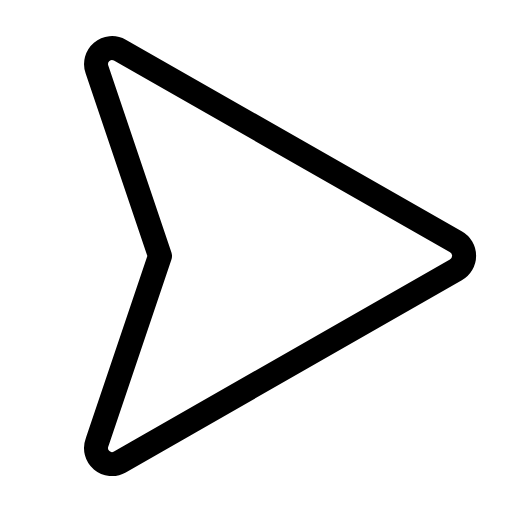
t = 0.00 s
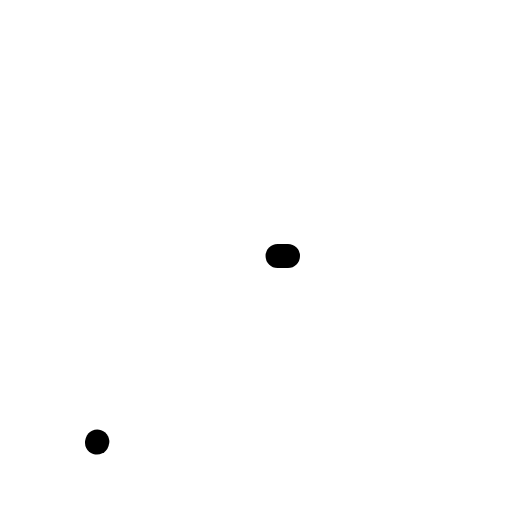
t = 0.30 s
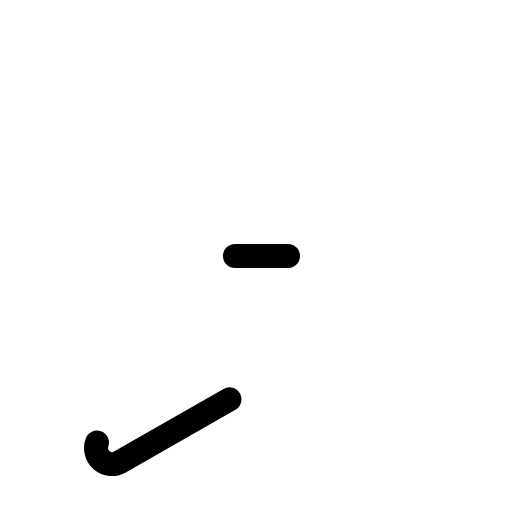
t = 0.68 s
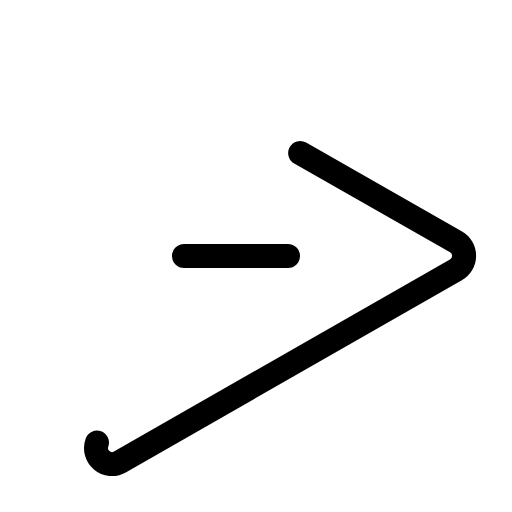
t = 1.05 s
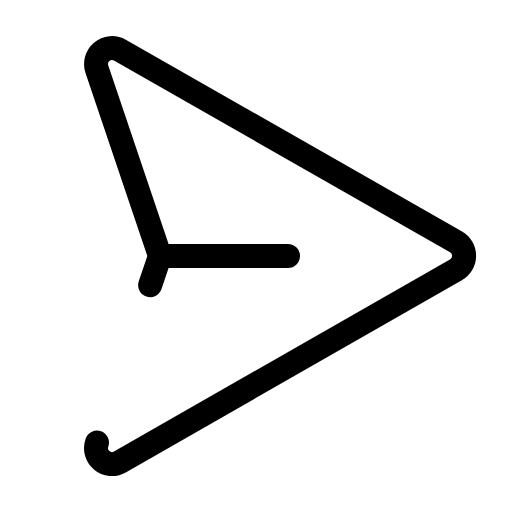
t = 1.43 s
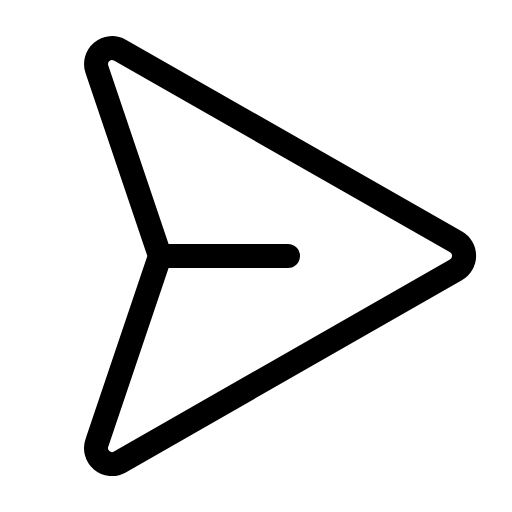
t = 1.80 s

The animated SVG that drew these frames (rendered in a browser with its animation timeline set to each time). Animation: 1 CSS @keyframes rule; one cycle of 1.80 s.

<svg xmlns="http://www.w3.org/2000/svg" viewBox="0 0 256 256">
  <style>
    .draw-line {
      stroke-dasharray: 1;
      stroke-dashoffset: 0;
    }
    svg:hover .draw-line {
      animation: phosphor-draw-in 1.5s ease-in-out forwards;
    }
    @keyframes phosphor-draw-in {
      from { stroke-dashoffset: 1; }
      to { stroke-dashoffset: 0; }
    }
  </style><rect width="256" height="256" fill="none"/><line x1="144" y1="128" x2="80" y2="128" fill="none" stroke="currentColor" stroke-linecap="round" stroke-linejoin="round" stroke-width="12" class="draw-line" pathLength="1" style="animation-delay: 0s"/><path d="M48.49,221.28A8,8,0,0,0,59.93,231l168-96.09a8,8,0,0,0,0-14l-168-95.85a8,8,0,0,0-11.44,9.67L80,128Z" fill="none" stroke="currentColor" stroke-linecap="round" stroke-linejoin="round" stroke-width="12" class="draw-line" pathLength="1" style="animation-delay: 0.3s"/></svg>
